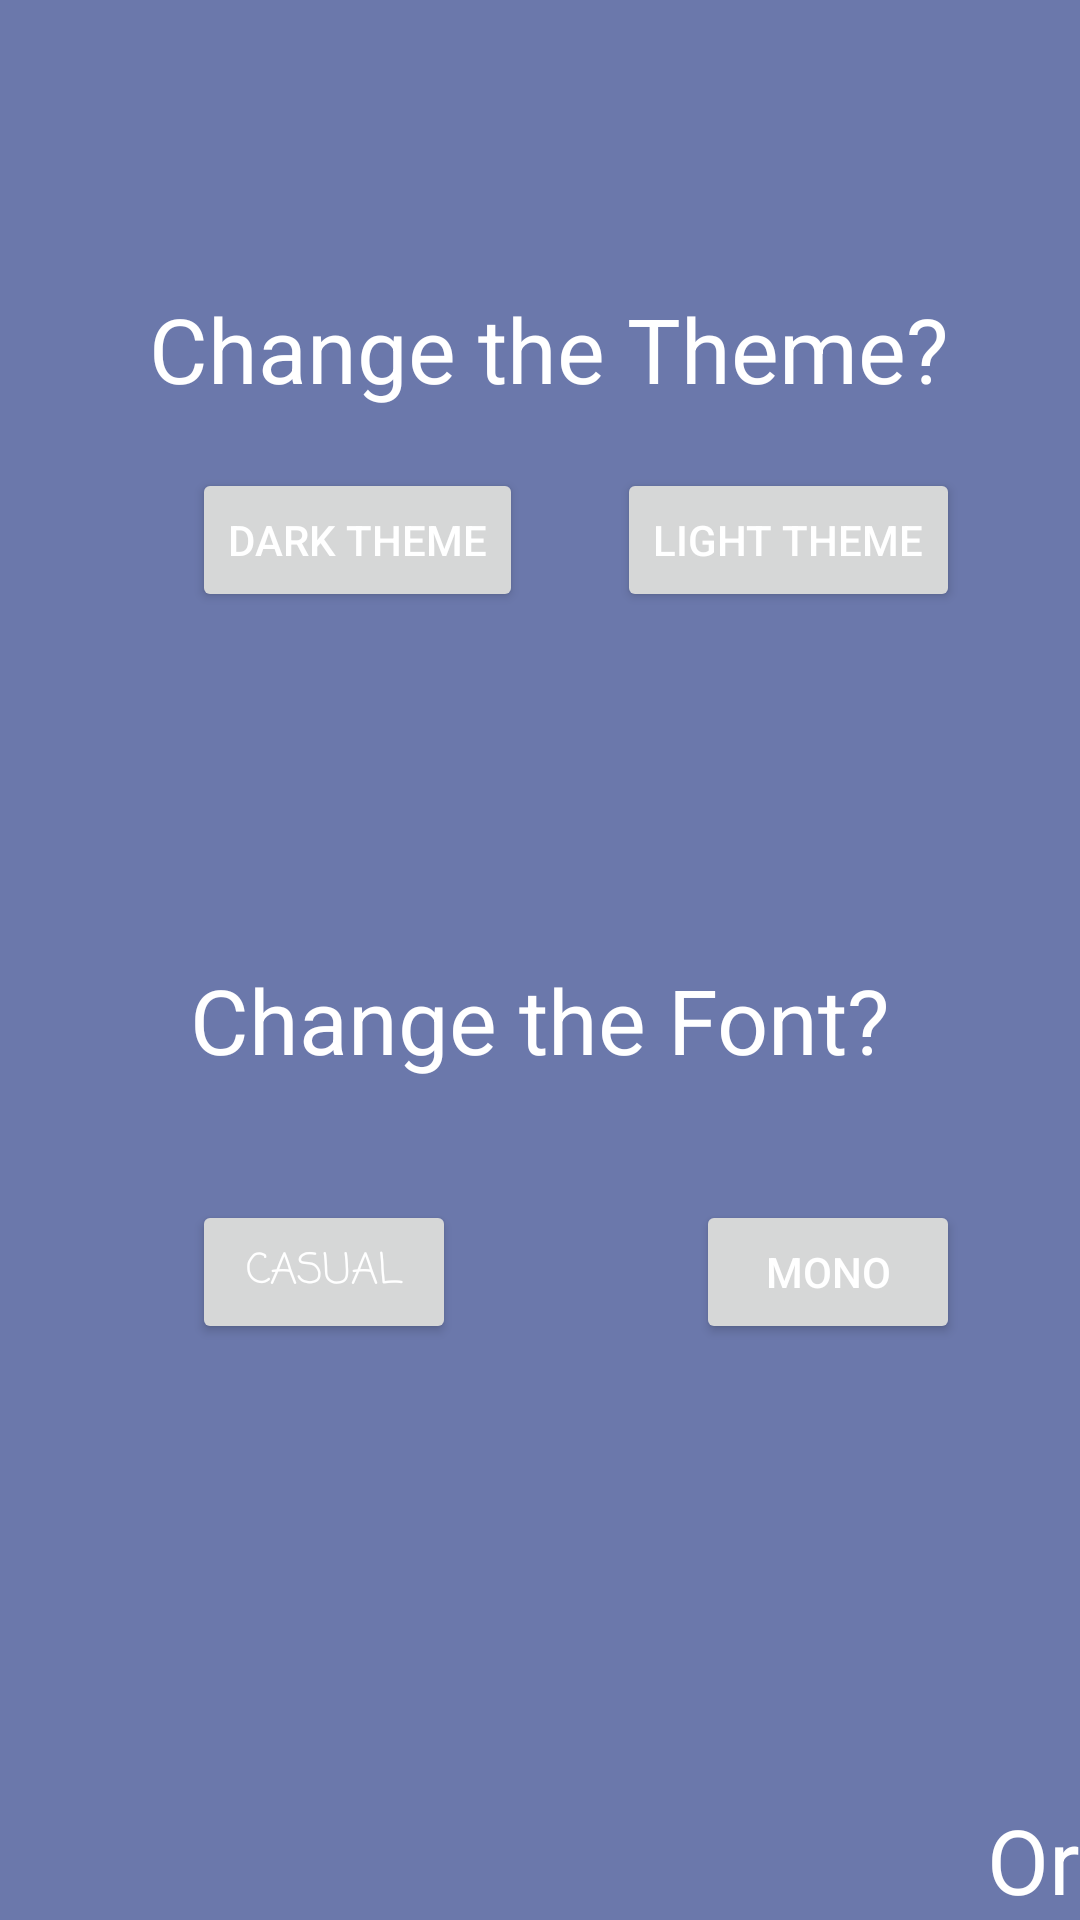

Produce the Android XML layout that renders to this screen, including the resource entries it uses.
<!-- AndroidManifest.xml: activity theme AppTheme -->
<!-- res/layout/fragment_settings.xml -->
<?xml version="1.0" encoding="utf-8"?>
<FrameLayout xmlns:android="http://schemas.android.com/apk/res/android"
    xmlns:app="http://schemas.android.com/apk/res-auto"
    xmlns:tools="http://schemas.android.com/tools"
    android:layout_width="match_parent"
    android:layout_height="match_parent"
    tools:context=".SettingsFragment">


    <android.support.constraint.ConstraintLayout
        android:layout_width="match_parent"
        android:layout_height="match_parent">

        <TextView
            android:id="@+id/ThemeSelectionTx"

            android:layout_width="wrap_content"
            android:layout_height="47dp"
            android:layout_marginLeft="8dp"
            android:layout_marginStart="8dp"
            android:layout_marginTop="96dp"
            android:text="@string/ThemeSelection"
            android:textSize="30sp"
            app:layout_constraintEnd_toEndOf="parent"
            app:layout_constraintHorizontal_bias="0.487"
            app:layout_constraintStart_toStartOf="parent"
            app:layout_constraintTop_toTopOf="parent" />

        <Button
            android:id="@+id/DarkThemeButton"
            android:layout_width="wrap_content"
            android:layout_height="wrap_content"
            android:layout_marginLeft="64dp"
            android:layout_marginStart="64dp"
            android:layout_marginTop="156dp"
            android:text="@string/dark_theme"
            app:layout_constraintStart_toStartOf="parent"
            app:layout_constraintTop_toTopOf="parent" />

        <Button
            android:id="@+id/LightThemeButton"
            android:layout_width="wrap_content"
            android:layout_height="wrap_content"
            android:layout_marginEnd="40dp"
            android:layout_marginRight="40dp"
            android:layout_marginTop="156dp"
            android:text="@string/light_theme"
            app:layout_constraintEnd_toEndOf="parent"
            app:layout_constraintTop_toTopOf="parent" />

        <TextView
            android:id="@+id/fontSelectionTx"
            android:layout_width="wrap_content"
            android:layout_height="wrap_content"
            android:layout_marginBottom="280dp"
            android:text="@string/FontSelection"
            android:textSize="30sp"
            app:layout_constraintBottom_toBottomOf="parent"
            app:layout_constraintEnd_toEndOf="parent"
            app:layout_constraintStart_toStartOf="parent" />

        <Button
            android:id="@+id/CasualFontButton"
            android:layout_width="wrap_content"
            android:layout_height="wrap_content"
            android:layout_marginBottom="192dp"
            android:layout_marginLeft="64dp"
            android:layout_marginStart="64dp"
            android:fontFamily="casual"
            android:text="@string/casual"
            app:layout_constraintBottom_toBottomOf="parent"
            app:layout_constraintStart_toStartOf="parent"
            tools:targetApi="jelly_bean" />

        <Button
            android:id="@+id/MonoFontButton"
            android:layout_width="wrap_content"
            android:layout_height="wrap_content"
            android:layout_marginBottom="192dp"
            android:layout_marginEnd="40dp"
            android:layout_marginRight="40dp"
            android:text="@string/mono"
            app:layout_constraintBottom_toBottomOf="parent"
            app:layout_constraintEnd_toEndOf="parent" />

        <TextView
            android:id="@+id/middleText"
            android:layout_width="wrap_content"
            android:layout_height="wrap_content"
            android:text="@string/or"
            android:textSize="30sp"
            tools:layout_editor_absoluteX="280dp"
            tools:layout_editor_absoluteY="404dp"
            app:layout_constraintBottom_toBottomOf="parent"
            app:layout_constraintEnd_toEndOf="parent"/>

    </android.support.constraint.ConstraintLayout>

</FrameLayout>
<!-- resources referenced by this layout -->
<resources>
  <string name="FontSelection">Change the Font?</string>
  <string name="ThemeSelection">Change the Theme?</string>
  <string name="casual">Casual</string>
  <string name="dark_theme">Dark Theme</string>
  <string name="light_theme">Light Theme</string>
  <string name="mono">mono</string>
  <string name="or">Or</string>
  <style name="AppTheme" parent="Theme.AppCompat.Light.DarkActionBar">
          
          <item name="colorPrimary">@color/colorPrimary</item>
          <item name="colorPrimaryDark">@color/colorPrimaryDark</item>
          <item name="colorAccent">@color/colorAccent</item>
          <item name="android:textColor">@color/colorTextPrimary</item>
         <item name="android:colorBackground">@color/background_material_light</item>
      </style>
  <color name="colorPrimary">#3F51B5</color>
  <color name="colorPrimaryDark">#353749</color>
  <color name="colorAccent">#ff4081</color>
  <color name="colorTextPrimary">#fff</color>
  <color name="background_material_light">#6b78ab</color>
</resources>
